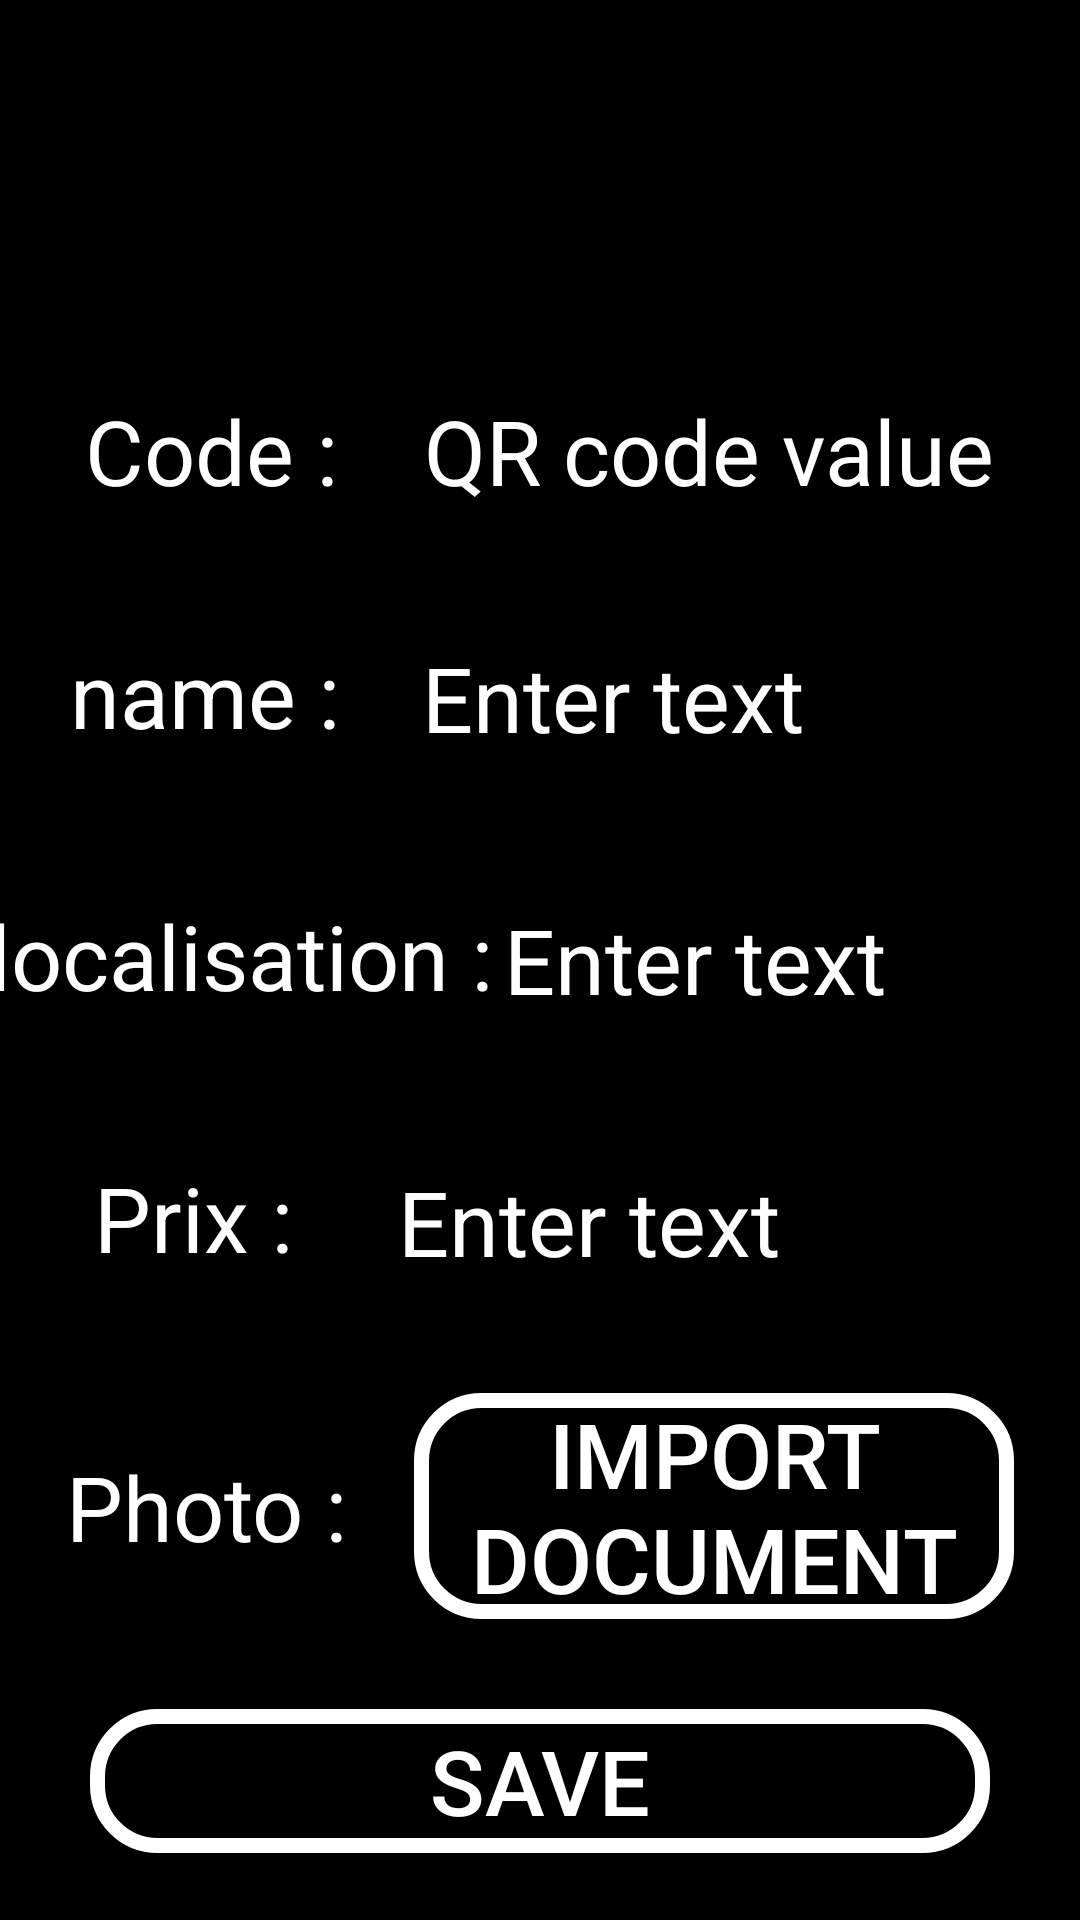

Write the Android layout XML for this screen, with the resource values it uses.
<!-- AndroidManifest.xml: application theme Theme.AppCompat.DayNight.NoActionBar -->
<!-- res/layout/rec_bas_pro.xml -->
<?xml version="1.0" encoding="utf-8"?>
<androidx.constraintlayout.widget.ConstraintLayout xmlns:android="http://schemas.android.com/apk/res/android"
    xmlns:app="http://schemas.android.com/apk/res-auto"
    xmlns:tools="http://schemas.android.com/tools"
    android:id="@+id/main"
    android:layout_width="match_parent"
    android:layout_height="match_parent"
    android:background="@color/black"
    tools:context=".RecBasPro">

    <TextView
        android:id="@+id/textViewCode"
        android:layout_width="wrap_content"
        android:layout_height="wrap_content"
        android:text="@string/text_code"
        android:textColor="@color/white"
        android:textSize="30sp"
        app:layout_constraintBottom_toBottomOf="@id/textView"
        app:layout_constraintEnd_toStartOf="@id/textView"
        app:layout_constraintStart_toStartOf="parent"
        app:layout_constraintTop_toTopOf="@id/textView"
        tools:ignore="MissingConstraints" />


    <TextView
        android:id="@+id/textView"
        android:layout_width="wrap_content"
        android:layout_height="wrap_content"
        android:layout_marginTop="30dp"
        android:text="@string/text_init"
        android:textColor="@color/white"
        android:textSize="30sp"
        app:layout_constraintEnd_toEndOf="parent"
        app:layout_constraintStart_toEndOf="@id/textViewCode"
        app:layout_constraintTop_toBottomOf="@id/marge"
        tools:ignore="MissingConstraints" />

    <TextView
        android:id="@+id/textViewName"
        android:layout_width="wrap_content"
        android:layout_height="wrap_content"
        android:text="@string/text_name"
        android:textColor="@color/white"
        android:textSize="30sp"
        app:layout_constraintBottom_toBottomOf="@id/editTextInput"
        app:layout_constraintEnd_toStartOf="@id/editTextInput"
        app:layout_constraintStart_toStartOf="parent"
        app:layout_constraintTop_toTopOf="@id/editTextInput" />


    <EditText
        android:id="@+id/editTextInput"
        android:layout_width="200dp"
        android:layout_height="wrap_content"
        android:layout_marginTop="32dp"
        android:autofillHints="name"
        android:hint="@string/enter_text"
        android:inputType="text"
        android:textColor="@color/white"
        android:textColorHint="@color/white"
        android:textSize="30sp"
        app:layout_constraintEnd_toEndOf="parent"
        app:layout_constraintStart_toEndOf="@id/textViewName"
        app:layout_constraintTop_toBottomOf="@id/textView" />

    <TextView
        android:id="@+id/textViewLoc"
        android:layout_width="wrap_content"
        android:layout_height="wrap_content"
        android:text="@string/text_loc"
        android:textColor="@color/white"
        android:textSize="30sp"
        app:layout_constraintBottom_toBottomOf="@id/editTextLoc"
        app:layout_constraintEnd_toStartOf="@id/editTextLoc"
        app:layout_constraintStart_toStartOf="parent"
        app:layout_constraintTop_toTopOf="@id/editTextLoc" />

    <EditText
        android:id="@+id/editTextLoc"
        android:layout_width="200dp"
        android:layout_height="wrap_content"
        android:layout_marginTop="30dp"
        android:autofillHints="localisation"
        android:hint="@string/enter_text"
        android:inputType="text"
        android:textColor="@color/white"
        android:textColorHint="@color/white"
        android:textSize="30sp"
        app:layout_constraintEnd_toEndOf="parent"
        app:layout_constraintStart_toEndOf="@id/textViewLoc"
        app:layout_constraintTop_toBottomOf="@id/editTextInput" />

    <TextView
        android:id="@+id/textViewPrice"
        android:layout_width="wrap_content"
        android:layout_height="wrap_content"
        android:text="@string/text_price"
        android:textColor="@color/white"
        android:textSize="30sp"
        app:layout_constraintBottom_toBottomOf="@id/editTextPrice"
        app:layout_constraintEnd_toStartOf="@id/editTextPrice"
        app:layout_constraintStart_toStartOf="parent"
        app:layout_constraintTop_toTopOf="@id/editTextPrice" />

    <EditText
        android:id="@+id/editTextPrice"
        android:layout_width="200dp"
        android:layout_height="wrap_content"
        android:layout_marginTop="30dp"
        android:autofillHints="price"
        android:hint="@string/enter_text"
        android:inputType="number"
        android:textColor="@color/white"
        android:textColorHint="@color/white"
        android:textSize="30sp"
        app:layout_constraintEnd_toEndOf="parent"
        app:layout_constraintStart_toEndOf="@id/textViewPrice"
        app:layout_constraintTop_toBottomOf="@id/editTextLoc" />

    <TextView
        android:id="@+id/textViewPhoto"
        android:layout_width="wrap_content"
        android:layout_height="wrap_content"
        android:text="@string/text_photo"
        android:textColor="@color/white"
        android:textSize="30sp"
        app:layout_constraintBottom_toBottomOf="@id/buttonImport"
        app:layout_constraintEnd_toStartOf="@id/buttonImport"
        app:layout_constraintStart_toStartOf="parent"
        app:layout_constraintTop_toTopOf="@id/buttonImport" />

    <Button
        android:id="@+id/buttonImport"
        android:layout_width="200dp"
        android:layout_height="wrap_content"
        android:layout_marginTop="30dp"
        android:background="@drawable/button_border"
        android:text="@string/import_document"
        android:textColor="@color/white"
        android:textSize="30sp"
        app:layout_constraintEnd_toEndOf="parent"
        app:layout_constraintStart_toEndOf="@id/textViewPhoto"
        app:layout_constraintTop_toBottomOf="@id/editTextPrice" />

    <Button
        android:id="@+id/buttonSave"
        android:layout_width="match_parent"
        android:layout_height="wrap_content"
        android:layout_margin="30dp"
        android:background="@drawable/button_border"
        android:text="@string/save"
        android:textColor="@color/white"
        android:textSize="30sp"
        app:layout_constraintEnd_toEndOf="parent"
        app:layout_constraintStart_toStartOf="parent"
        app:layout_constraintTop_toBottomOf="@id/buttonImport" />
    <Button
        android:id="@+id/buttonReturn"
        android:layout_width="match_parent"
        android:layout_height="wrap_content"
        android:layout_margin="30dp"
        android:background="@drawable/button_border"
        android:text="@string/button_return"
        android:textColor="@color/white"
        android:textSize="30sp"
        app:layout_constraintEnd_toEndOf="parent"
        app:layout_constraintStart_toStartOf="parent"
        app:layout_constraintTop_toBottomOf="@id/buttonSave" />


    <View
        android:id="@+id/marge"
        android:layout_width="match_parent"
        android:layout_height="100dp"
        android:layout_marginBottom="20dp"
        android:background="@color/black"
        app:layout_constraintTop_toTopOf="parent" />

</androidx.constraintlayout.widget.ConstraintLayout>
<!-- resources referenced by this layout -->
<resources>
  <!-- drawable button_border (drawable) -->
  <?xml version="1.0" encoding="utf-8"?>
  <shape xmlns:android="http://schemas.android.com/apk/res/android">
      <solid android:color="#000000" />
      <stroke android:width="5dp" android:color="#FFFFFF" /> 
      <corners android:radius="20dp" /> 
  
  </shape>
  <string name="button_return">Retour</string>
  <string name="enter_text">Enter text</string>
  <string name="import_document">Import Document</string>
  <string name="save">save</string>
  <string name="text_code">Code :</string>
  <string name="text_init">QR code value</string>
  <string name="text_loc">localisation :</string>
  <string name="text_name">name :</string>
  <string name="text_photo">Photo :</string>
  <string name="text_price">Prix :</string>
  <!-- not gathered from this repository: default colours our renderer supplied (Android Studio template values) -->
  <color name="black">#FF000000</color>
  <color name="white">#FFFFFFFF</color>
</resources>
